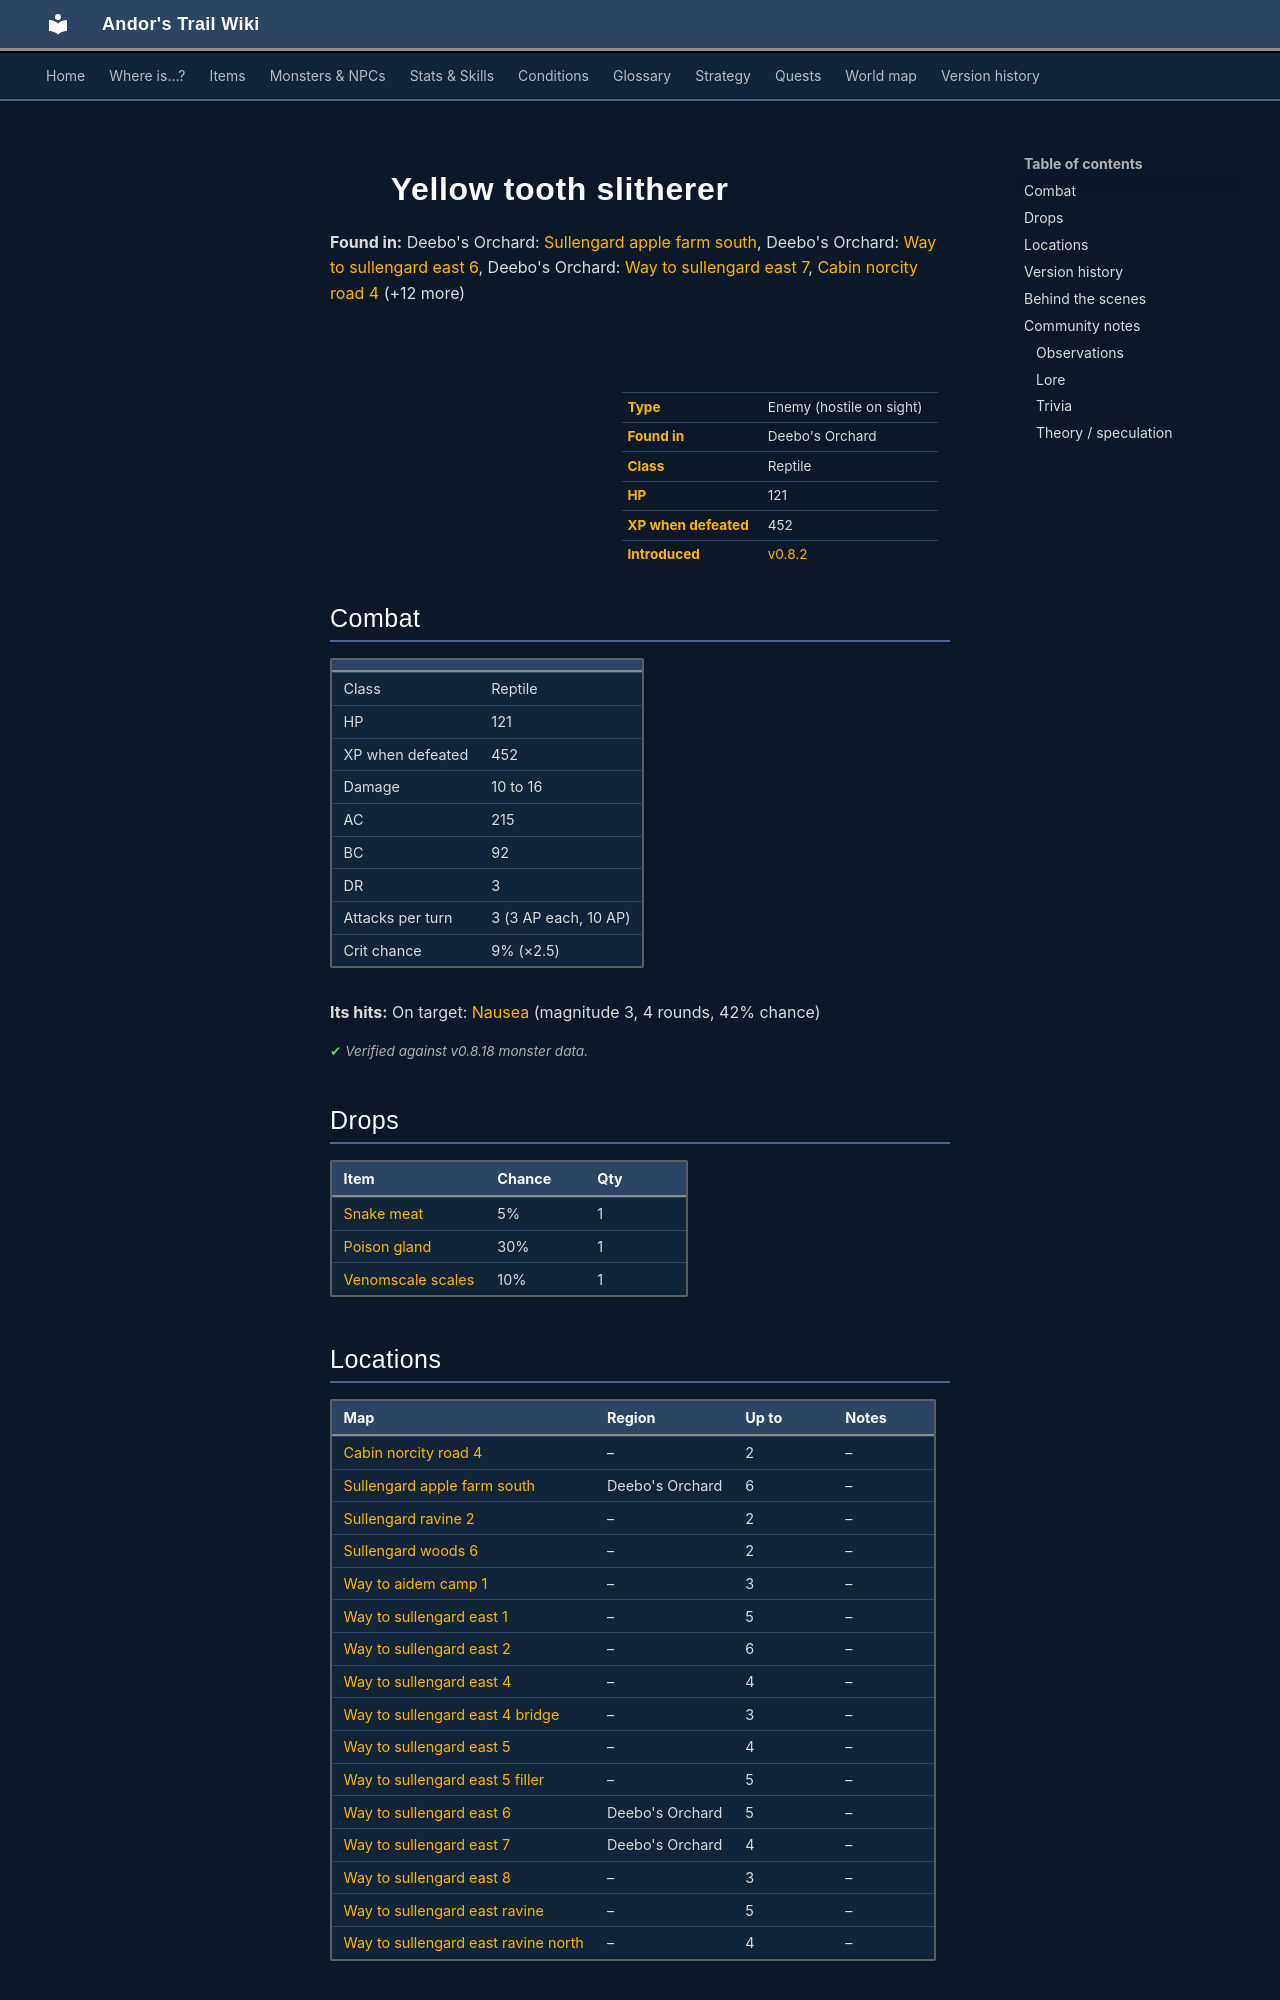

repository: asdfghjkl628/Andor-s-Trail-Wikiiii · page: monsters/yellow_tooth/index.html · generator: mkdocs

---
description: "Yellow tooth slitherer is an enemy in Andor's Trail (reptile) with 121 HP, worth 452 XP, found in Deebo's Orchard. Drops: Snake meat, Poison gland, Venomscale scales."
---

# ![](../assets/icons/monsters/monsters_snakes_5.png){ .sprite } Yellow tooth slitherer

**Found in:** Deebo's Orchard: [Sullengard apple farm south](../maps/sullengard_apple_farm_south.md), Deebo's Orchard: [Way to sullengard east 6](../maps/way_to_sullengard_east6.md), Deebo's Orchard: [Way to sullengard east 7](../maps/way_to_sullengard_east7.md), [Cabin norcity road 4](../maps/cabin_norcity_road4.md) (+12 more)

<div class="infobox" markdown>

<p class="ib-img"><img class="sprite" src="../../assets/icons/monsters/monsters_snakes_5.png" alt=""></p>

| | |
|---|---|
| **Type** | Enemy (hostile on sight) |
| **Found in** | Deebo's Orchard |
| **Class** | Reptile |
| **HP** | 121 |
| **XP when defeated** | 452 |
| **Introduced** | [v0.8.2](../versions/0.8.2.md) |

</div>

## Combat

| | |
|---|---|
| Class | Reptile |
| HP | 121 |
| XP when defeated | 452 |
| Damage | 10 to 16 |
| AC | 215 |
| BC | 92 |
| DR | 3 |
| Attacks per turn | 3 (3 AP each, 10 AP) |
| Crit chance | 9% (×2.5) |

**Its hits:** On target: [Nausea](../conditions/nausea.md) (magnitude 3, 4 rounds, 42% chance)


<p class="verified">Verified against v0.8.18 monster data.</p>

## Drops

| Item | Chance | Qty |
|---|---|---|
| [Snake meat](../items/snake_meat.md) | 5% | 1 |
| [Poison gland](../items/gland.md) | 30% | 1 |
| [Venomscale scales](../items/venomscale.md) | 10% | 1 |

## Locations

| Map | Region | Up to | Notes |
|---|---|---|---|
| [Cabin norcity road 4](../maps/cabin_norcity_road4.md) | – | 2 | – |
| [Sullengard apple farm south](../maps/sullengard_apple_farm_south.md) | Deebo's Orchard | 6 | – |
| [Sullengard ravine 2](../maps/sullengard_ravine2.md) | – | 2 | – |
| [Sullengard woods 6](../maps/sullengard_woods6.md) | – | 2 | – |
| [Way to aidem camp 1](../maps/way_to_aidem_camp_1.md) | – | 3 | – |
| [Way to sullengard east 1](../maps/way_to_sullengard_east1.md) | – | 5 | – |
| [Way to sullengard east 2](../maps/way_to_sullengard_east2.md) | – | 6 | – |
| [Way to sullengard east 4](../maps/way_to_sullengard_east4.md) | – | 4 | – |
| [Way to sullengard east 4 bridge](../maps/way_to_sullengard_east4_bridge.md) | – | 3 | – |
| [Way to sullengard east 5](../maps/way_to_sullengard_east5.md) | – | 4 | – |
| [Way to sullengard east 5 filler](../maps/way_to_sullengard_east5_filler.md) | – | 5 | – |
| [Way to sullengard east 6](../maps/way_to_sullengard_east6.md) | Deebo's Orchard | 5 | – |
| [Way to sullengard east 7](../maps/way_to_sullengard_east7.md) | Deebo's Orchard | 4 | – |
| [Way to sullengard east 8](../maps/way_to_sullengard_east8.md) | – | 3 | – |
| [Way to sullengard east ravine](../maps/way_to_sullengard_east_ravine.md) | – | 5 | – |
| [Way to sullengard east ravine north](../maps/way_to_sullengard_east_ravine_north.md) | – | 4 | – |


## Version history

| Version | Change |
|---|---|
| [v0.8.2](../versions/0.8.2.md) | Added |

<p class="verified">Verified against v0.8.18 and every earlier release back to v0.7.0 (game data compared release by release).</p>
